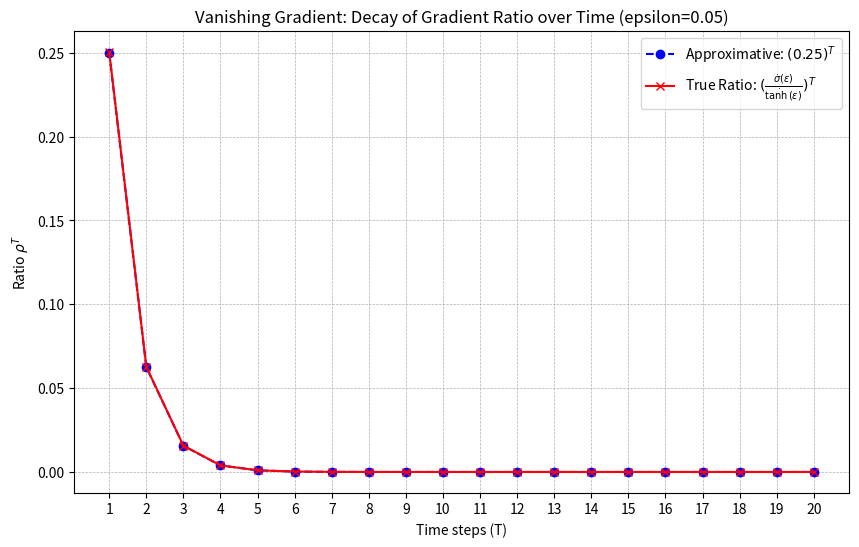

This chart was generated by the following Python code:
import numpy as np
import matplotlib.pyplot as plt

def sigmoid(x):
    return 1 / (1 + np.exp(-x))

def d_sigmoid(x):
    """Derivative of Sigmoid: s * (1 - s)"""
    s = sigmoid(x)
    return s * (1 - s)

def d_tanh(x):
    """Derivative of Tanh: 1 - tanh^2"""
    return 1 - np.tanh(x)**2

# 1. Setup Parameters
epsilon = 0.05
T_values = np.arange(1, 21)  # T ranges from 1 to 20

# 2. Calculate Ratios
# Approximative Ratio: derived from Maclaurin series at 0
# d_sigmoid(0) = 0.25, d_tanh(0) = 1.0
rho_approx = 0.25 / 1.0 

# True Ratio: using actual derivative values at epsilon
# Note: Assuming the question implies ratio of derivatives based on context
val_d_sigmoid = d_sigmoid(epsilon)
val_d_tanh = d_tanh(epsilon)
rho_true = val_d_sigmoid / val_d_tanh

print(f"Approximative Ratio: {rho_approx}")
print(f"True Ratio at epsilon={epsilon}: {rho_true:.4f}")

# 3. Calculate Curves (Ratio ^ T)
y_approx = rho_approx ** T_values
y_true = rho_true ** T_values

# 4. Plotting
plt.figure(figsize=(10, 6))
plt.plot(T_values, y_approx, 'b--o', label=r'Approximative: $(0.25)^T$')
plt.plot(T_values, y_true, 'r-x', label=r'True Ratio: $(\frac{\dot{\sigma}(\epsilon)}{\dot{\tanh}(\epsilon)})^T$')

plt.title(f'Vanishing Gradient: Decay of Gradient Ratio over Time (epsilon={epsilon})')
plt.xlabel('Time steps (T)')
plt.ylabel(r'Ratio $\rho^T$')
plt.xticks(T_values)  # Show all integer ticks for T
plt.grid(True, which='both', linestyle='--', linewidth=0.5)
plt.legend()
plt.yscale('linear') # Keep linear to show the rapid drop to zero

# Save the plot
plt.savefig('gradient_decay_plot.png')
plt.show()